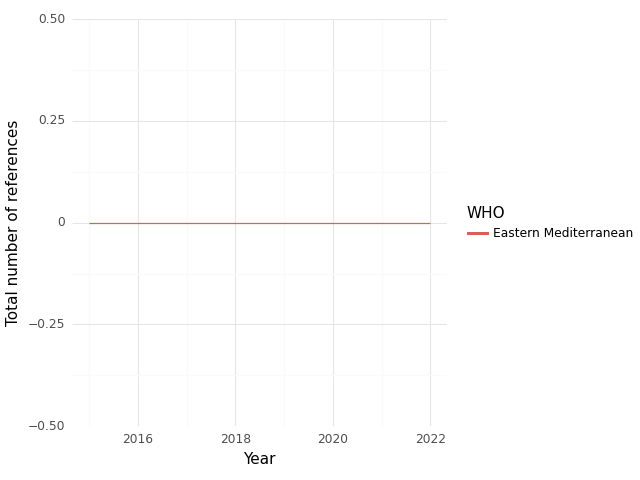

Data behind this chart, as committed beside it:
, WHO, Year, intersection, climate, health, sum
0, Eastern Mediterranean, 2015, 0.0, 0.0, 0.0, 0.0
1, Eastern Mediterranean, 2022, 0.0, 1.0, 3.0, 4.0
